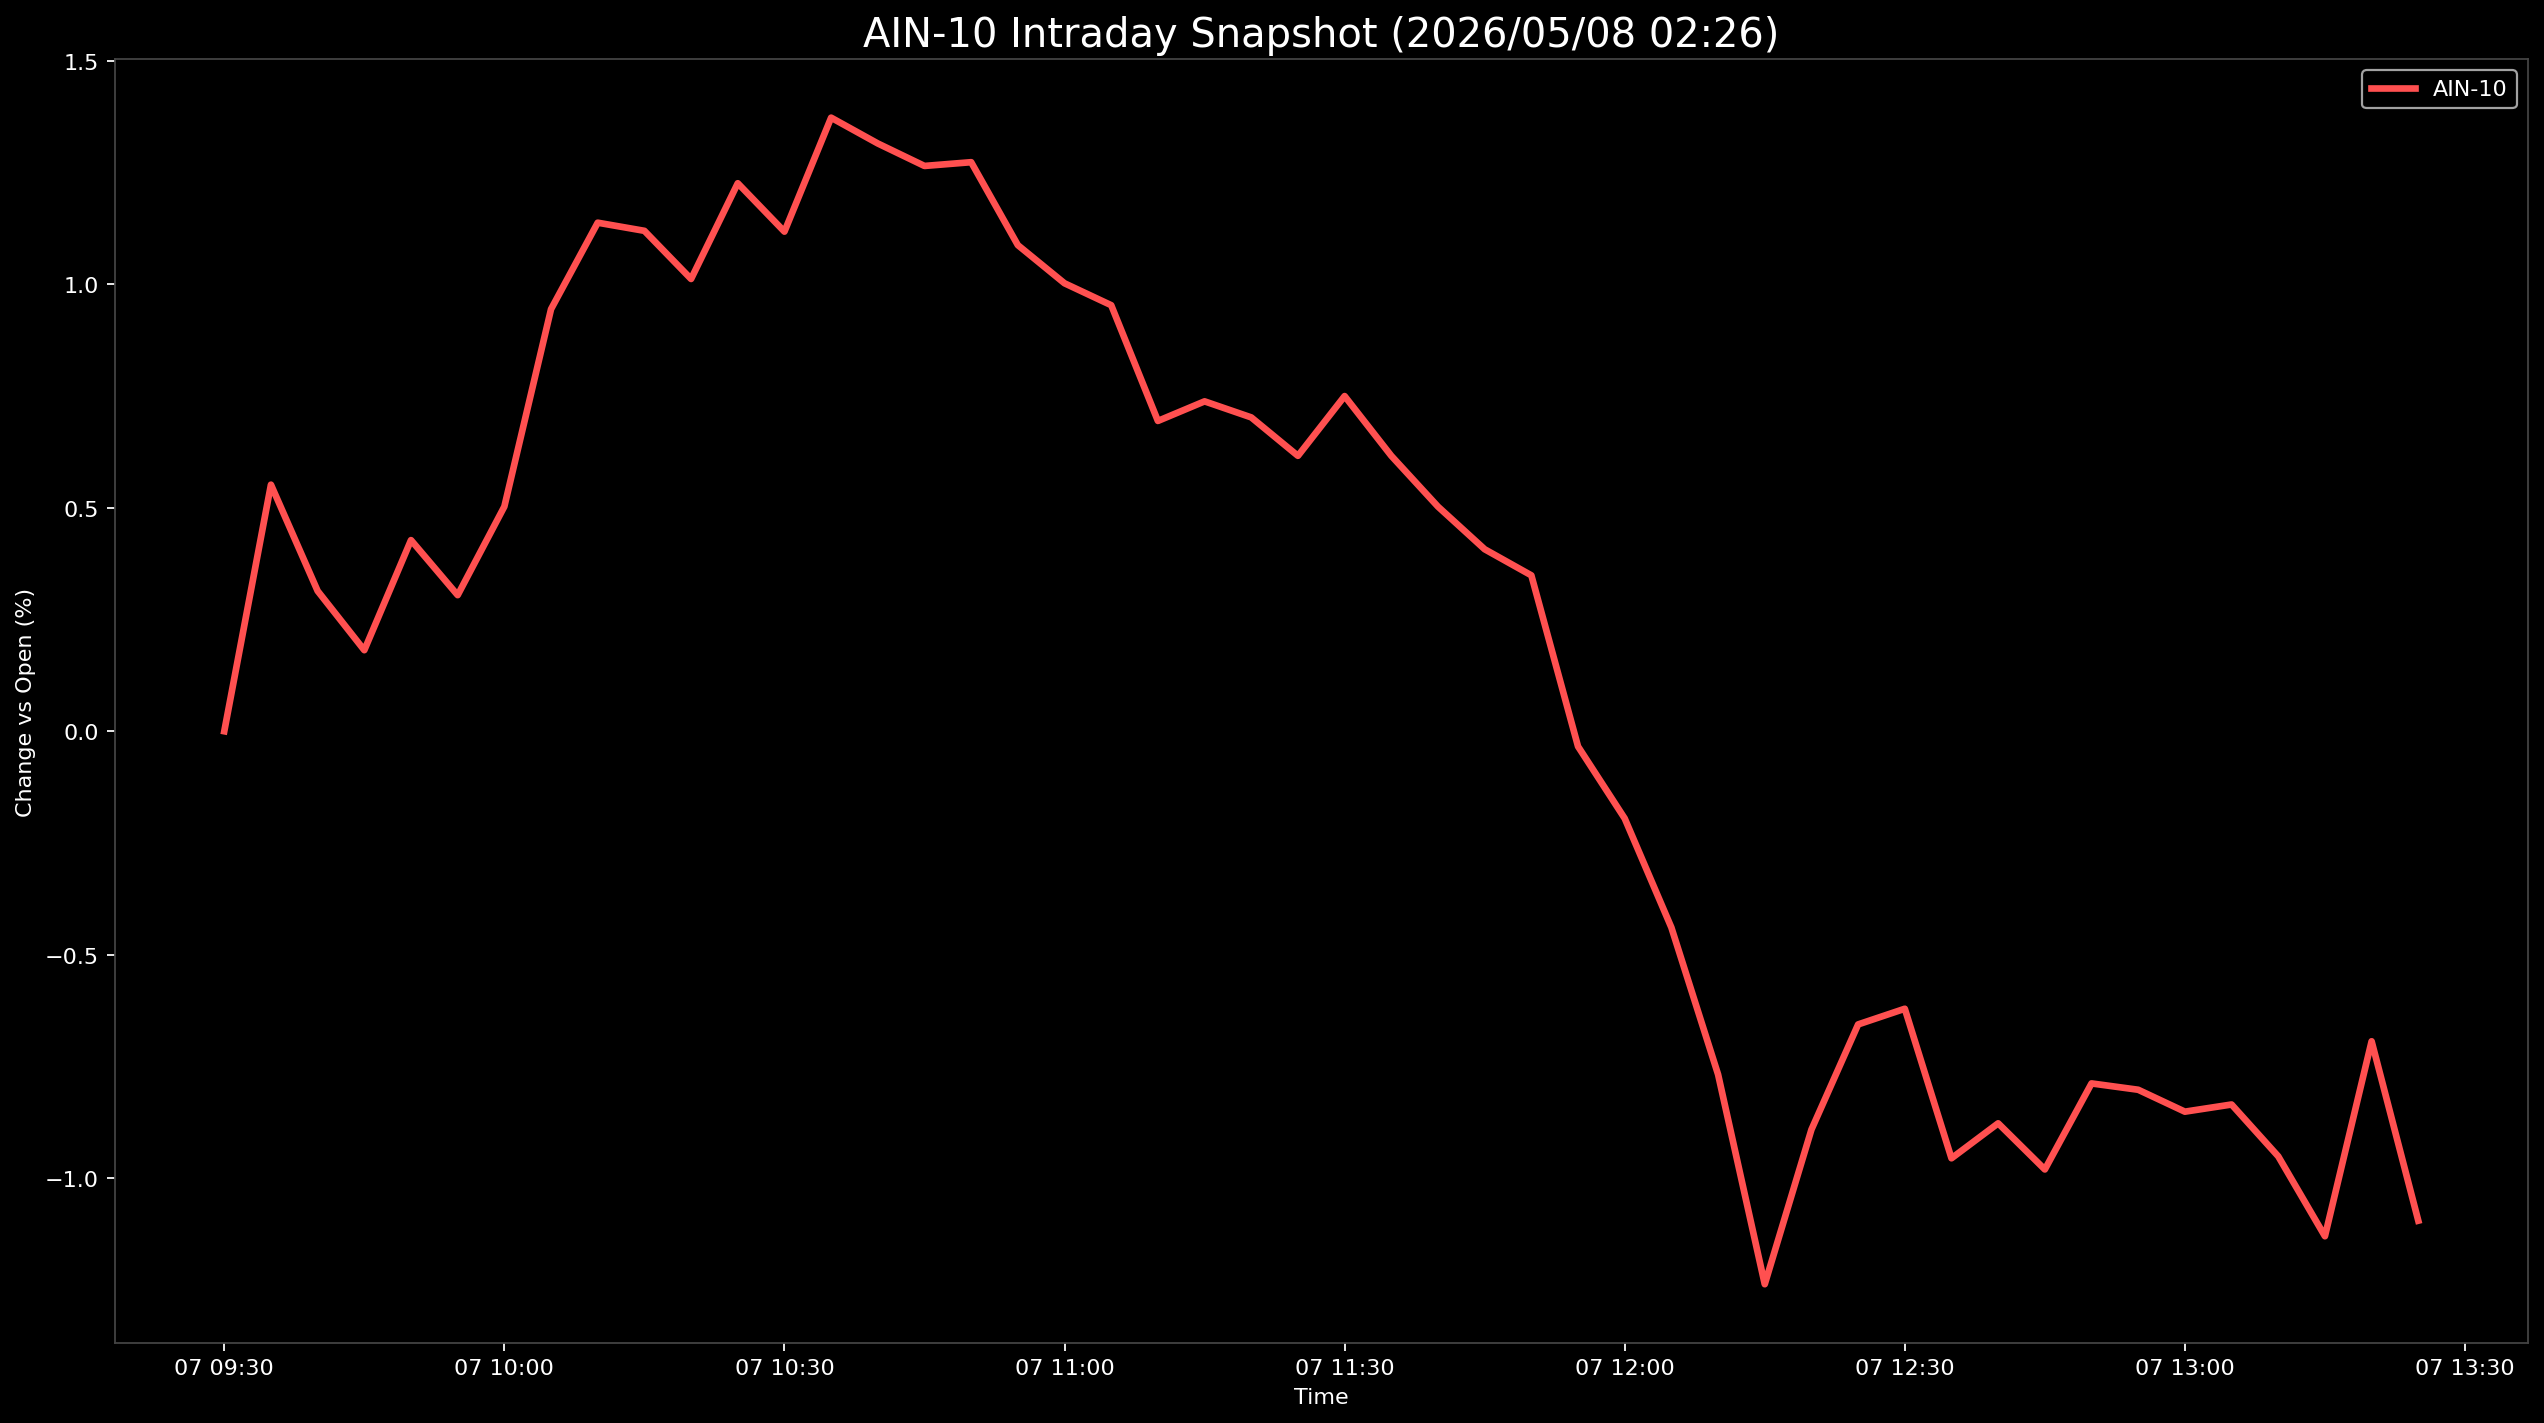

Data behind this chart, as committed beside it:
Datetime, AIN-10
2026-05-07 09:30:00, 0.0
2026-05-07 09:35:00, 0.5517
2026-05-07 09:40:00, 0.3139
2026-05-07 09:45:00, 0.1814
2026-05-07 09:50:00, 0.4276
2026-05-07 09:55:00, 0.3045
2026-05-07 10:00:00, 0.5027
2026-05-07 10:05:00, 0.9443
2026-05-07 10:10:00, 1.138
2026-05-07 10:15:00, 1.119
2026-05-07 10:20:00, 1.012
2026-05-07 10:25:00, 1.226
2026-05-07 10:30:00, 1.118
2026-05-07 10:35:00, 1.373
2026-05-07 10:40:00, 1.315
2026-05-07 10:45:00, 1.265
2026-05-07 10:50:00, 1.273
2026-05-07 10:55:00, 1.087
2026-05-07 11:00:00, 1.002
2026-05-07 11:05:00, 0.9531
2026-05-07 11:10:00, 0.6942
2026-05-07 11:15:00, 0.738
2026-05-07 11:20:00, 0.7021
2026-05-07 11:25:00, 0.6161
2026-05-07 11:30:00, 0.7498
2026-05-07 11:35:00, 0.6162
2026-05-07 11:40:00, 0.5025
2026-05-07 11:45:00, 0.4072
2026-05-07 11:50:00, 0.3488
2026-05-07 11:55:00, -0.03396
2026-05-07 12:00:00, -0.195
2026-05-07 12:05:00, -0.4391
2026-05-07 12:10:00, -0.7677
2026-05-07 12:15:00, -1.237
2026-05-07 12:20:00, -0.891
2026-05-07 12:25:00, -0.6558
2026-05-07 12:30:00, -0.6207
2026-05-07 12:35:00, -0.9553
2026-05-07 12:40:00, -0.877
2026-05-07 12:45:00, -0.9802
2026-05-07 12:50:00, -0.7878
2026-05-07 12:55:00, -0.802
2026-05-07 13:00:00, -0.851
2026-05-07 13:05:00, -0.8349
2026-05-07 13:10:00, -0.9509
2026-05-07 13:15:00, -1.13
2026-05-07 13:20:00, -0.6935
2026-05-07 13:25:00, -1.095
